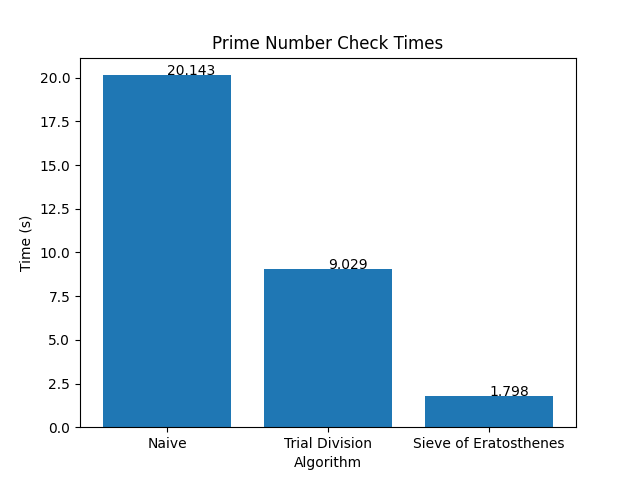

The data file committed next to this chart (first rows):
name, time
Naive, 20.14
Trial Division, 9.029
Sieve of Eratosthenes, 1.798
